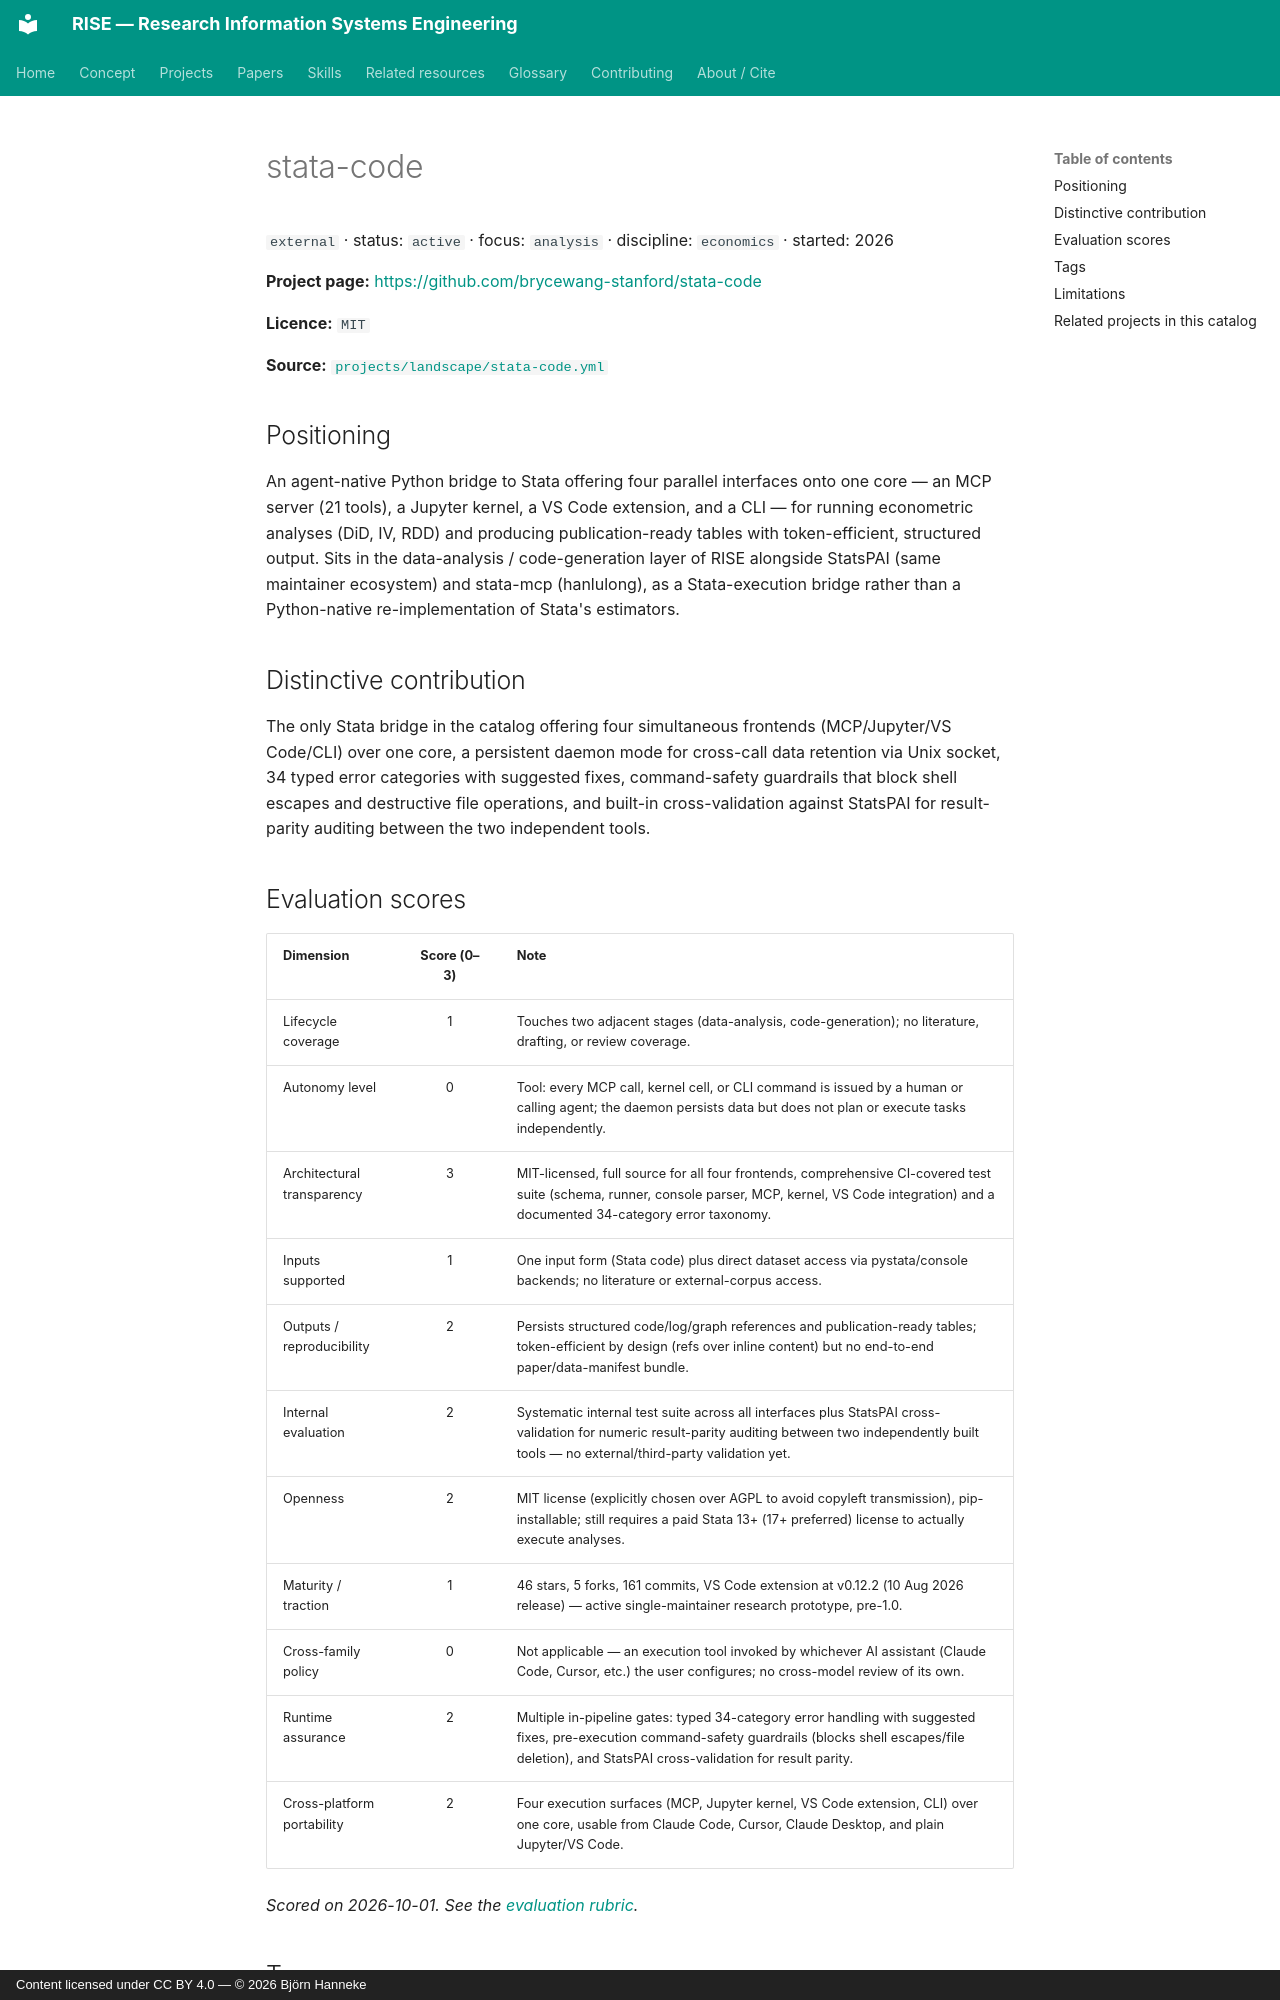

repository: bhanneke/RISE · page: projects/stata-code/index.html · generator: mkdocs · copyright: Content licensed under CC BY 4.0 — © 2026 Björn Hanneke

<!-- DO NOT EDIT — auto-generated from projects/landscape/stata-code.yml by scripts/build_indexes.py -->

# stata-code

`external` · status: `active` · focus: `analysis` · discipline: `economics` · started: 2026

**Project page:** <https://github.com/brycewang-stanford/stata-code>

**Licence:** `MIT`

**Source:** [`projects/landscape/stata-code.yml`](https://github.com/bhanneke/RISE/blob/main/projects/landscape/stata-code.yml)

## Positioning

An agent-native Python bridge to Stata offering four parallel interfaces onto one core — an MCP server (21 tools), a Jupyter kernel, a VS Code extension, and a CLI — for running econometric analyses (DiD, IV, RDD) and producing publication-ready tables with token-efficient, structured output. Sits in the data-analysis / code-generation layer of RISE alongside StatsPAI (same maintainer ecosystem) and stata-mcp (hanlulong), as a Stata-execution bridge rather than a Python-native re-implementation of Stata's estimators.

## Distinctive contribution

The only Stata bridge in the catalog offering four simultaneous frontends (MCP/Jupyter/VS Code/CLI) over one core, a persistent daemon mode for cross-call data retention via Unix socket, 34 typed error categories with suggested fixes, command-safety guardrails that block shell escapes and destructive file operations, and built-in cross-validation against StatsPAI for result-parity auditing between the two independent tools.
